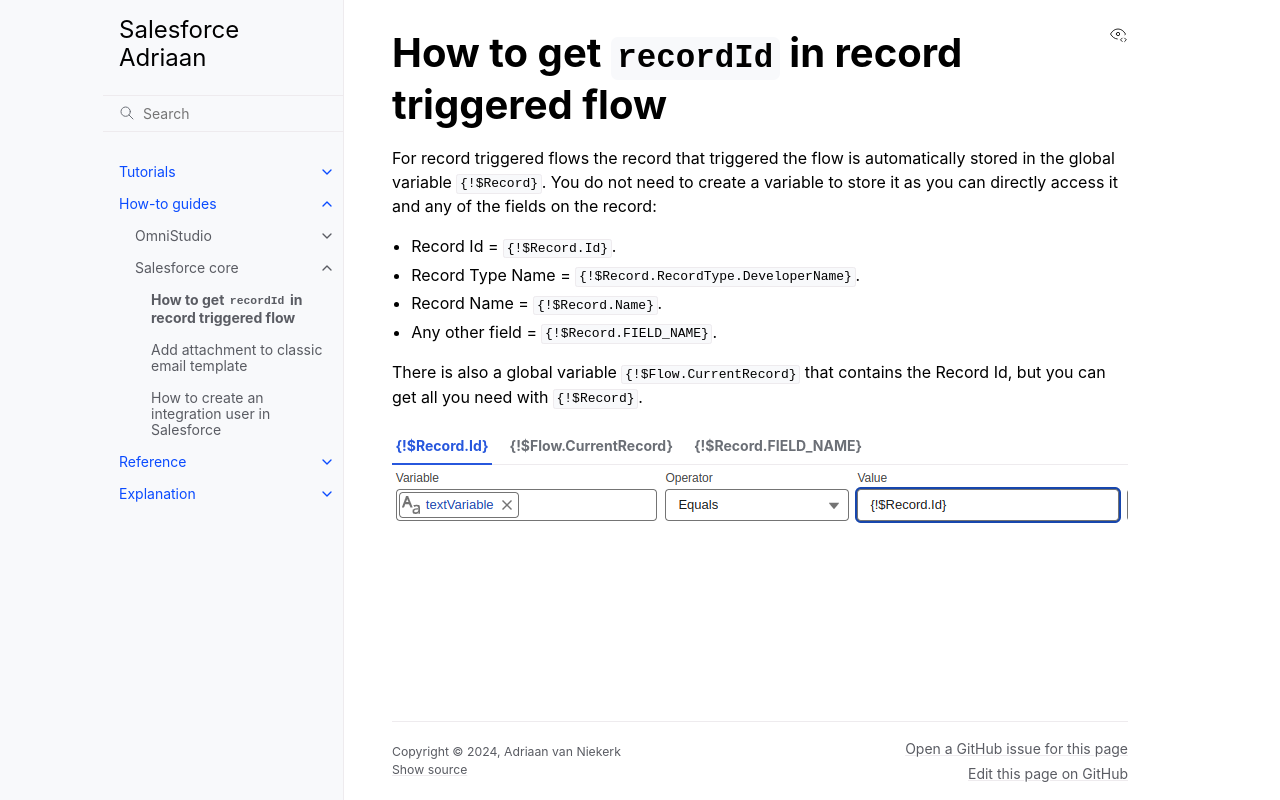

repository: sfadriaan/sfadriaan.github.io · page: how-to/core/how-to-get-record-id-record-triggered-flow.html · generator: sphinx

How to get ``recordId`` in record triggered flow
================================================

For record triggered flows the record that triggered the flow is automatically stored in the global variable ``{!$Record}``. 
You do not need to create a variable to store it as you can directly access it and any of the fields on the record:

* Record Id = ``{!$Record.Id}``.
* Record Type Name = ``{!$Record.RecordType.DeveloperName}``.
* Record Name = ``{!$Record.Name}``.
* Any other field = ``{!$Record.FIELD_NAME}``.

There is also a global variable ``{!$Flow.CurrentRecord}`` that contains the Record Id, but you can get all you need with ``{!$Record}``.

.. tab:: {!$Record.Id}

    .. figure:: /images/salesforce-core-record-id.png

.. tab:: {!$Flow.CurrentRecord}

    .. figure:: /images/salesforce-core-flow-current-record.png

.. tab:: {!$Record.FIELD_NAME}

    .. figure:: /images/salesforce-core-record-field-name.png
